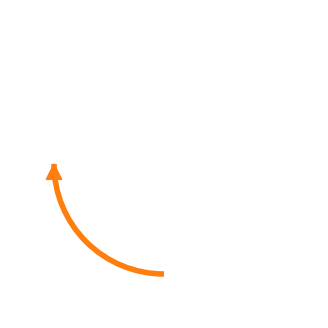

Here is the Python script that generated this plot:
import numpy as np
import matplotlib.pyplot as plt
from matplotlib.patches import Arc, Polygon
from matplotlib.transforms import Affine2D  

def solid_arc_with_triangle(ax, center=(0,0), radius=1.0,
                            gap_angle=90,   # 円周の長さ（度）...負の値にすると、隙間の角度になります
                            start_angle=180, # 円弧開始角度（度, 0=右, 90=上）
                            clockwise=True, #回転を時計回りにするか
                            edgecolor='C0', lw=3,
                            tri_size=0.12,  # 三角形サイズ（半径比）
                            tri_color='C0'): 
    cx, cy = center
    # 円周全体は 360deg。gap_angle を空ける -> arc 長は 360 - gap_angle
    theta1 = start_angle 
    theta2 = start_angle - gap_angle   # 反時計回りを正とする場合の終点
    tri_outward=True
    # Arc は theta1->theta2 の範囲を描く（度）
    arc = Arc((cx, cy), 2*radius, 2*radius,
              angle=0, theta1=theta2, theta2=theta1,
              linewidth=lw, edgecolor=edgecolor, linestyle='solid')
    ax.add_patch(arc)

    # 終点（theta1 側を矢じりにする）
    tip_angle = theta1  # 矢じりを置く角度（度）
    tip_rad = np.deg2rad(tip_angle)
    ex = cx + radius * np.cos(tip_rad)
    ey = cy + radius * np.sin(tip_rad)

    # 接線方向（円周に沿った向き）: theta + 90deg (外向きに矢を向ける)
    if tri_outward:
        tangent_angle = tip_angle + 90
    else:
        tangent_angle = tip_angle - 90
    t_rad = np.deg2rad(tangent_angle)

    # 三角形の基本形（先端が原点にある形、x方向が先端方向）
    s = tri_size * radius
    tri = np.array([[0.0, 0.0],    # 先端（これを終点に合わせる）
                    [-s,  s/2],
                    [-s, -s/2]])
    # 回転行列で向きを合わせ、終点に平行移動
    R = np.array([[np.cos(t_rad), -np.sin(t_rad)],
                  [np.sin(t_rad),  np.cos(t_rad)]])
    tri_rot = (tri @ R.T) + np.array([ex, ey])

    polygon = Polygon(tri_rot, closed=True, color=tri_color)
    if clockwise:
        # 1) パッチ単体を上下反転（中心 cy を軸に反転）
        flip = Affine2D().scale(1, -1).translate(0, 2*cy)

        # 2) パッチの既存のデータ変換に合成して適用
        arc.set_transform(flip + ax.transData)
        polygon.set_transform(flip + ax.transData)
    ax.add_patch(polygon)
  
if __name__=="__main__":
    # 描画例
    from time import time
    st=time()
    fig, ax = plt.subplots(figsize=(4,4))
    solid_arc_with_triangle(ax,
                            center=(0,0), radius=1.0,
                            gap_angle=90, 
                            edgecolor='C1', lw=4,
                            tri_size=0.14, tri_color='C1',
                            clockwise=True)

    ax.set_xlim(-1.4, 1.4); ax.set_ylim(-1.4, 1.4)
    ax.set_aspect('equal')
    ax.axis('off')
    plt.show()
    print(f"実行時間:{time()-st}")
